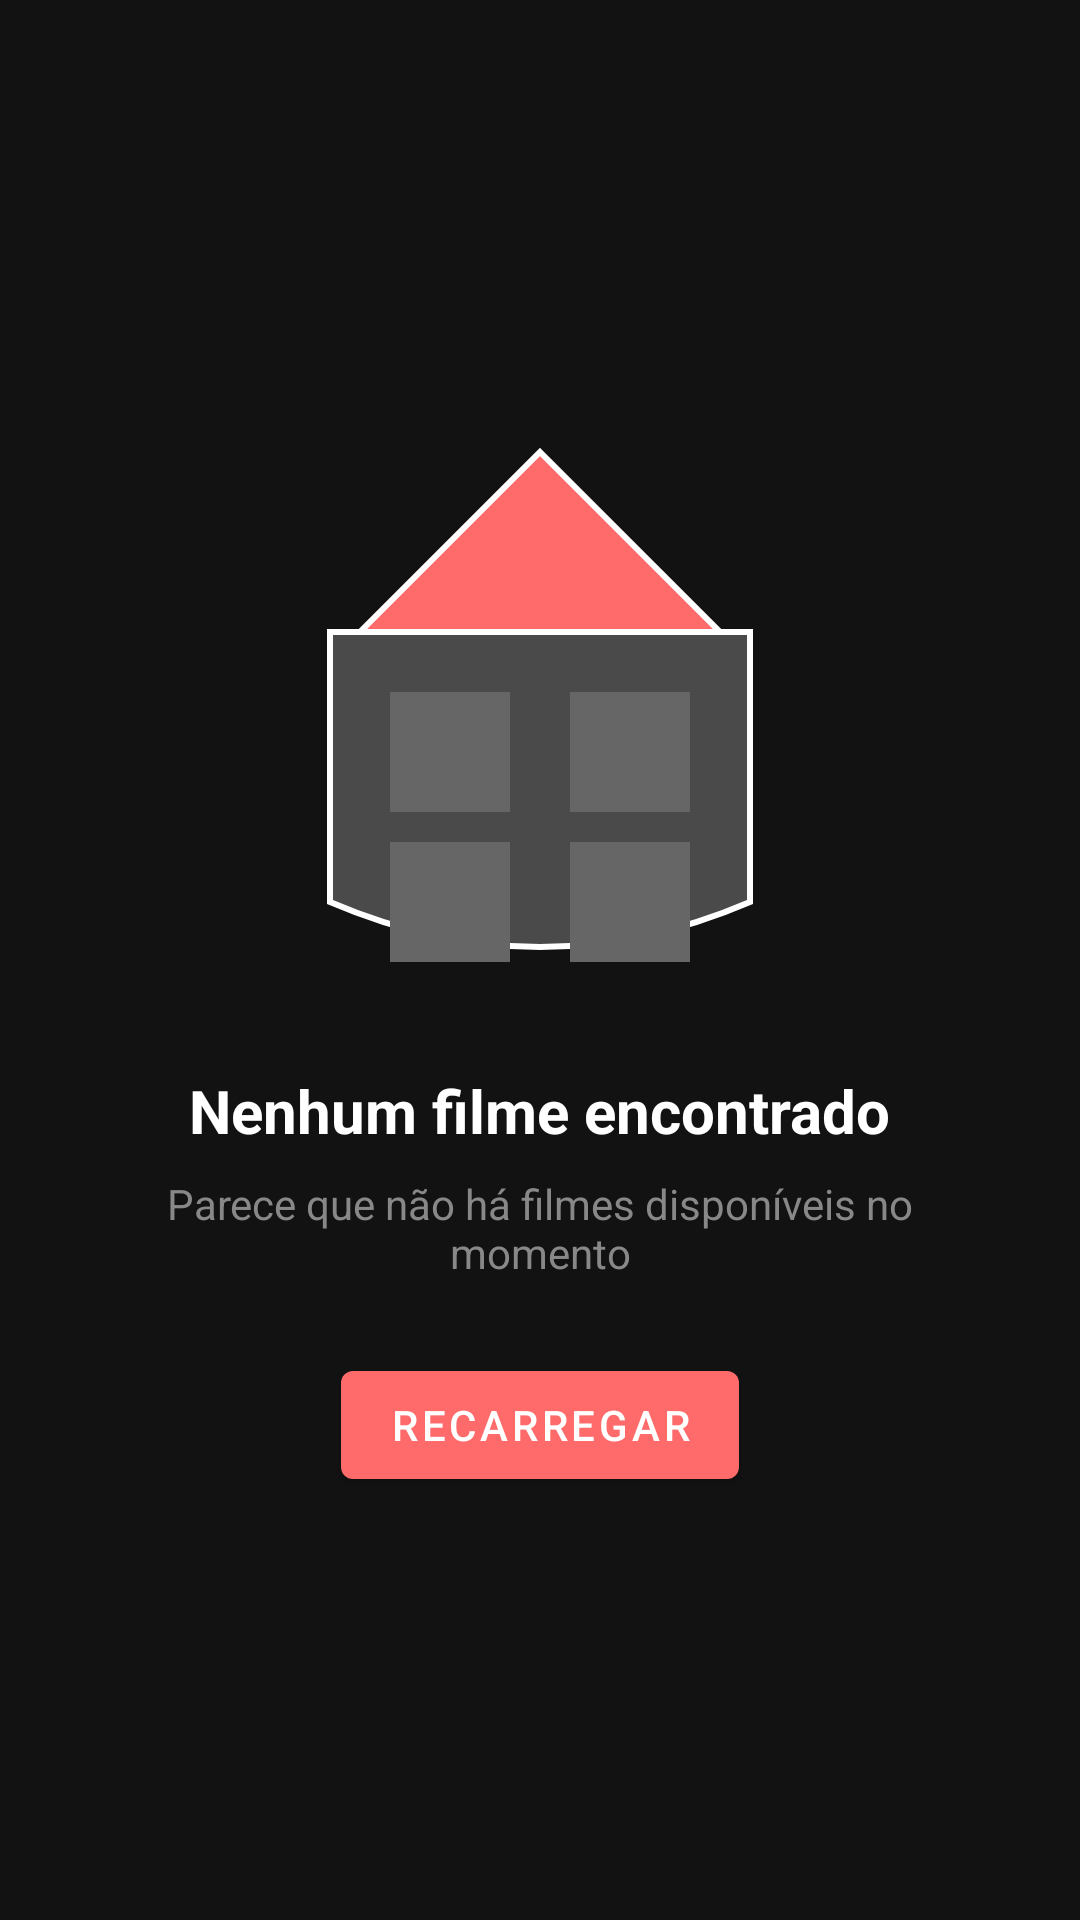

Here is an Android app screen rendered from its layout file. Give the layout XML and the strings, colors and styles it references.
<!-- AndroidManifest.xml: application theme Theme.AndroidFinal -->
<!-- res/layout/empty_state_movies.xml -->
<?xml version="1.0" encoding="utf-8"?>
<LinearLayout
    xmlns:android="http://schemas.android.com/apk/res/android"
    xmlns:app="http://schemas.android.com/apk/res-auto"
    android:layout_width="match_parent"
    android:layout_height="match_parent"
    android:gravity="center"
    android:orientation="vertical"
    android:background="#121212"
    android:padding="32dp">

    <androidx.constraintlayout.widget.ConstraintLayout
        android:layout_width="match_parent"
        android:layout_height="wrap_content">

        <ImageView
            android:id="@+id/imageEmptyState"
            android:layout_width="200dp"
            android:layout_height="200dp"
            android:src="@drawable/ic_empty_movies"
            app:layout_constraintTop_toTopOf="parent"
            app:layout_constraintStart_toStartOf="parent"
            app:layout_constraintEnd_toEndOf="parent"/>

        <TextView
            android:id="@+id/textEmptyTitle"
            android:layout_width="wrap_content"
            android:layout_height="wrap_content"
            android:text="Nenhum filme encontrado"
            android:textColor="#FFFFFF"
            android:textSize="20sp"
            android:textStyle="bold"
            android:layout_marginTop="16dp"
            app:layout_constraintTop_toBottomOf="@id/imageEmptyState"
            app:layout_constraintStart_toStartOf="parent"
            app:layout_constraintEnd_toEndOf="parent"/>

        <TextView
            android:id="@+id/textEmptySubtitle"
            android:layout_width="wrap_content"
            android:layout_height="wrap_content"
            android:text="Parece que não há filmes disponíveis no momento"
            android:textColor="#888888"
            android:textSize="14sp"
            android:gravity="center"
            android:layout_marginTop="8dp"
            app:layout_constraintTop_toBottomOf="@id/textEmptyTitle"
            app:layout_constraintStart_toStartOf="parent"
            app:layout_constraintEnd_toEndOf="parent"/>

        <com.google.android.material.button.MaterialButton
            android:id="@+id/buttonReload"
            android:layout_width="wrap_content"
            android:layout_height="wrap_content"
            android:text="Recarregar"
            android:layout_marginTop="24dp"
            app:backgroundTint="#FF6B6B"
            app:layout_constraintTop_toBottomOf="@id/textEmptySubtitle"
            app:layout_constraintStart_toStartOf="parent"
            app:layout_constraintEnd_toEndOf="parent"/>

    </androidx.constraintlayout.widget.ConstraintLayout>

</LinearLayout>
<!-- resources referenced by this layout -->
<resources>
  <!-- drawable ic_empty_movies (drawable) -->
  <?xml version="1.0" encoding="utf-8"?>
  <vector xmlns:android="http://schemas.android.com/apk/res/android"
      android:width="200dp"
      android:height="200dp"
      android:viewportWidth="200"
      android:viewportHeight="200">
  
      <path
          android:pathData="M100,10 L160,70 L40,70 Z"
          android:fillColor="#FF6B6B"
          android:strokeWidth="2"
          android:strokeColor="#FFFFFF"/>
  
      <path
          android:pathData="M30,70 L170,70 L170,160 Q100,190 30,160 Z"
          android:fillColor="#4A4A4A"
          android:strokeWidth="2"
          android:strokeColor="#FFFFFF"/>
  
      <path
          android:pathData="M50,90 L90,90 L90,130 L50,130 Z"
          android:fillColor="#666666"/>
  
      <path
          android:pathData="M110,90 L150,90 L150,130 L110,130 Z"
          android:fillColor="#666666"/>
  
      <path
          android:pathData="M50,140 L90,140 L90,180 L50,180 Z"
          android:fillColor="#666666"/>
  
      <path
          android:pathData="M110,140 L150,140 L150,180 L110,180 Z"
          android:fillColor="#666666"/>
  </vector>
  <style name="Theme.AndroidFinal" parent="Theme.MaterialComponents.DayNight.DarkActionBar">
          
          <item name="colorPrimary">@color/purple_700</item>
          <item name="colorPrimaryVariant">@color/purple_500</item>
          <item name="colorOnPrimary">@color/white</item>
          
          <item name="colorSecondary">@color/teal_200</item>
          <item name="colorSecondaryVariant">@color/teal_700</item>
          <item name="colorOnSecondary">@color/black</item>
          
          <item name="android:statusBarColor">?attr/colorPrimaryVariant</item>
          
      </style>
  <color name="white">#FFFFFF</color>
  <!-- not gathered from this repository: default colours our renderer supplied (Android Studio template values) -->
  <color name="purple_500">#FF6200EE</color>
  <color name="purple_700">#FF3700B3</color>
  <color name="teal_200">#FF03DAC5</color>
  <color name="teal_700">#FF018786</color>
  <color name="black">#FF000000</color>
</resources>
